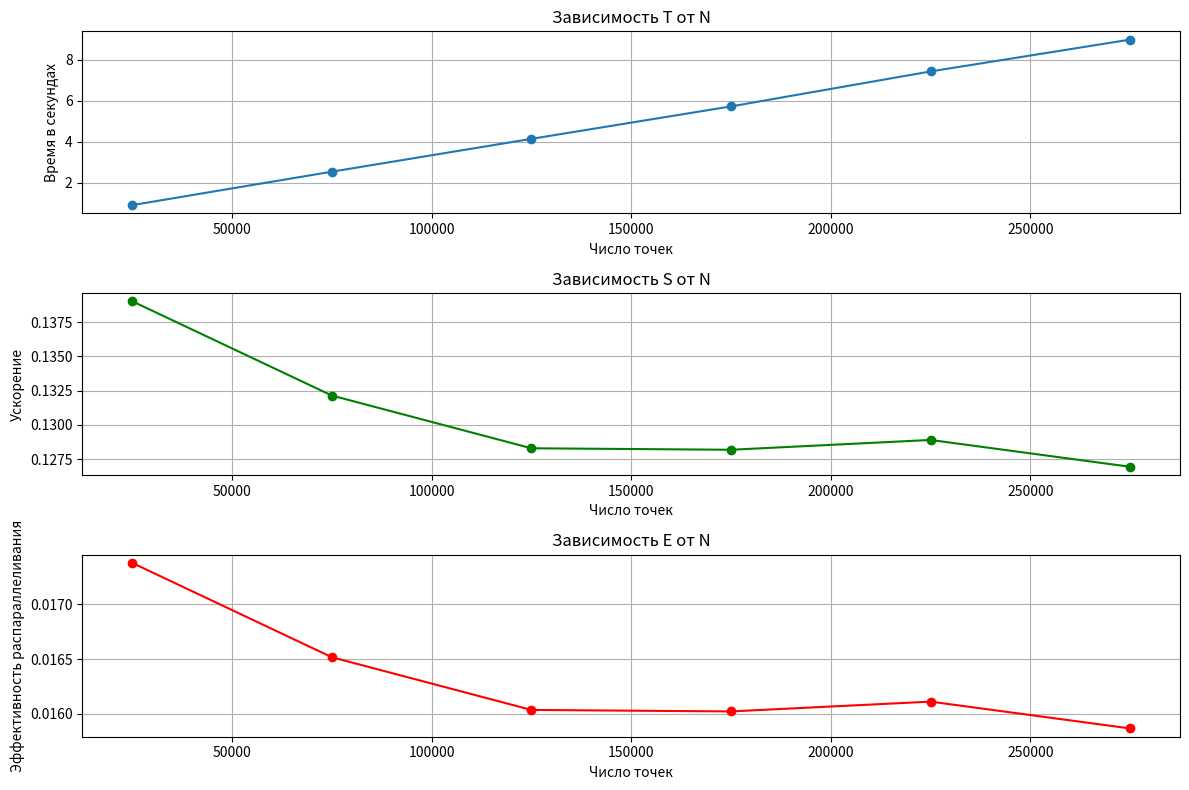
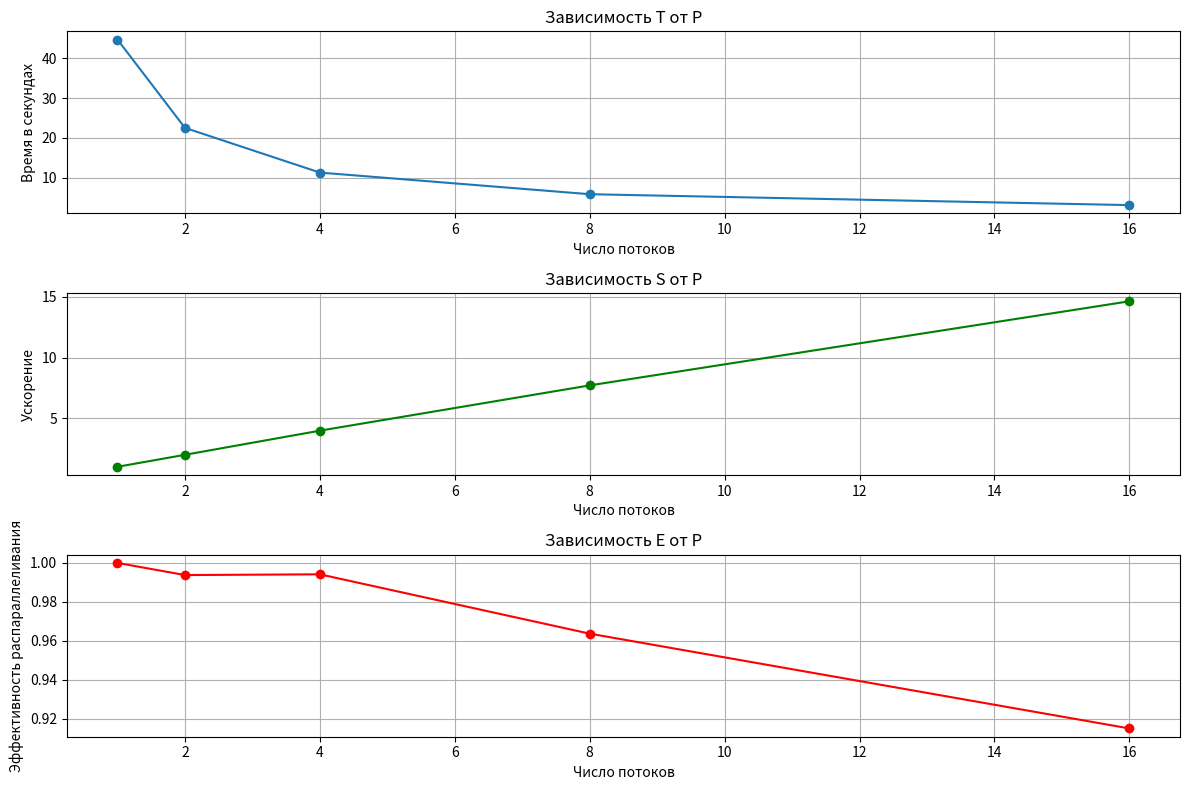

Write Python code to recreate these figures, in order.
import matplotlib.pyplot as plt

# Примерные данные (замените на реальные данные, полученные при измерениях)
N_values = [25000, 75000, 125000, 175000, 225000, 275000]
T_N = [0.894272, 2.53002, 4.13716, 5.72486, 7.43626, 8.99389]  # время выполнения для каждого N при фиксированном P
S_N = [0.139024, 0.132142, 0.128293, 0.128184, 0.128900, 0.126942]  # ускорение при фиксированном P
P = 8  # число потоков для графиков по N
E_N = [s / P for s in S_N]       # эффективность при фиксированном P

P_values = [1, 2, 4, 8, 16]
T_P = [44.7306, 22.5052, 11.2483, 5.80179, 3.05503]  # время выполнения для каждого P при фиксированном N
S_P = [T_P[0] / t for t in T_P]    # ускорение при фиксированном N
E_P = [s / p for s, p in zip(S_P, P_values)]  # эффективность

# Построение графиков для T(N), S(N), E(N)
plt.figure(figsize=(12, 8))

plt.subplot(3, 1, 1)
plt.plot(N_values, T_N, marker='o', label="T(N)")
plt.xlabel("Число точек")
plt.ylabel("Время в секундах")
plt.title("Зависимость Т от N")
plt.grid(True)

plt.subplot(3, 1, 2)
plt.plot(N_values, S_N, marker='o', color="green", label="S(N)")
plt.xlabel("Число точек")
plt.ylabel("Ускорение")
plt.title("Зависимость S от N")
plt.grid(True)

plt.subplot(3, 1, 3)
plt.plot(N_values, E_N, marker='o', color="red", label="E(N)")
plt.xlabel("Число точек")
plt.ylabel("Эффективность распараллеливания")
plt.title("Зависимость E от N")
plt.grid(True)

plt.tight_layout()
plt.show()

# Построение графиков для T(P), S(P), E(P)
plt.figure(figsize=(12, 8))

plt.subplot(3, 1, 1)
plt.plot(P_values, T_P, marker='o', label="T(P)")
plt.xlabel("Число потоков")
plt.ylabel("Время в секундах")
plt.title("Зависимость Т от P")
plt.grid(True)

plt.subplot(3, 1, 2)
plt.plot(P_values, S_P, marker='o', color="green", label="S(P)")
plt.xlabel("Число потоков")
plt.ylabel("Ускорение")
plt.title("Зависимость S от P")
plt.grid(True)

plt.subplot(3, 1, 3)
plt.plot(P_values, E_P, marker='o', color="red", label="E(P)")
plt.xlabel("Число потоков")
plt.ylabel("Эффективность распараллеливания")
plt.title("Зависимость E от P")
plt.grid(True)

plt.tight_layout()
plt.show()
